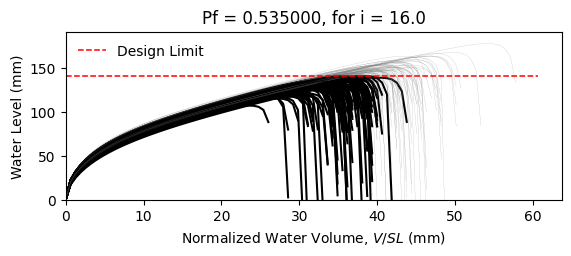

The file beside this chart, header and first rows:
W8X15, L = 360.0 in, slope = 0.020833333333333332 in/in, dead load = 6.944444444444444e-05 kip/in…
zwlim AISC Appendix 2, zwlim DAMP, zwlim Proposed for ASCE 7, zwlim Neglect Ponding, dhnom Denver, dhnom New York, dhnom New Orleans, dh Denver, dh New York, dh New Orleans, dmax
4.386, 2.972, 4.318, 7.564, 0.6209, 0.6209, 0.6209, 3.212, 3.212, 3.212, 5.586, Safe, 
4.386, 2.972, 4.318, 7.564, 0.6209, 0.6209, 0.6209, 3.212, 3.212, 3.212, 5.232, Fail, 
4.386, 2.972, 4.318, 7.564, 0.6209, 0.6209, 0.6209, 3.212, 3.212, 3.212, 5.315, Fail, 
4.386, 2.972, 4.318, 7.564, 0.6209, 0.6209, 0.6209, 3.212, 3.212, 3.212, 6.062, Safe, 
4.386, 2.972, 4.318, 7.564, 0.6209, 0.6209, 0.6209, 3.212, 3.212, 3.212, 4.69, Fail, 
4.386, 2.972, 4.318, 7.564, 0.6209, 0.6209, 0.6209, 3.212, 3.212, 3.212, 7.016, Safe, 
4.386, 2.972, 4.318, 7.564, 0.6209, 0.6209, 0.6209, 3.212, 3.212, 3.212, 5.496, Fail, 
4.386, 2.972, 4.318, 7.564, 0.6209, 0.6209, 0.6209, 3.212, 3.212, 3.212, 5.081, Fail, 
4.386, 2.972, 4.318, 7.564, 0.6209, 0.6209, 0.6209, 3.212, 3.212, 3.212, 5.776, Safe, 
4.386, 2.972, 4.318, 7.564, 0.6209, 0.6209, 0.6209, 3.212, 3.212, 3.212, 5.411, Fail, 
4.386, 2.972, 4.318, 7.564, 0.6209, 0.6209, 0.6209, 3.212, 3.212, 3.212, 4.635, Fail, 
4.386, 2.972, 4.318, 7.564, 0.6209, 0.6209, 0.6209, 3.212, 3.212, 3.212, 4.605, Fail, 
4.386, 2.972, 4.318, 7.564, 0.6209, 0.6209, 0.6209, 3.212, 3.212, 3.212, 6.076, Safe, 
4.386, 2.972, 4.318, 7.564, 0.6209, 0.6209, 0.6209, 3.212, 3.212, 3.212, 5.218, Fail, 
4.386, 2.972, 4.318, 7.564, 0.6209, 0.6209, 0.6209, 3.212, 3.212, 3.212, 5.74, Safe, 
4.386, 2.972, 4.318, 7.564, 0.6209, 0.6209, 0.6209, 3.212, 3.212, 3.212, 5.445, Fail, 
4.386, 2.972, 4.318, 7.564, 0.6209, 0.6209, 0.6209, 3.212, 3.212, 3.212, 5.608, Safe, 
4.386, 2.972, 4.318, 7.564, 0.6209, 0.6209, 0.6209, 3.212, 3.212, 3.212, 6.172, Safe, 
4.386, 2.972, 4.318, 7.564, 0.6209, 0.6209, 0.6209, 3.212, 3.212, 3.212, 5.184, Fail, 
4.386, 2.972, 4.318, 7.564, 0.6209, 0.6209, 0.6209, 3.212, 3.212, 3.212, 5.561, Fail, 
4.386, 2.972, 4.318, 7.564, 0.6209, 0.6209, 0.6209, 3.212, 3.212, 3.212, 4.994, Fail, 
4.386, 2.972, 4.318, 7.564, 0.6209, 0.6209, 0.6209, 3.212, 3.212, 3.212, 5.847, Safe, 
4.386, 2.972, 4.318, 7.564, 0.6209, 0.6209, 0.6209, 3.212, 3.212, 3.212, 5.478, Fail, 
4.386, 2.972, 4.318, 7.564, 0.6209, 0.6209, 0.6209, 3.212, 3.212, 3.212, 5.539, Fail, 
4.386, 2.972, 4.318, 7.564, 0.6209, 0.6209, 0.6209, 3.212, 3.212, 3.212, 5.518, Fail, 
4.386, 2.972, 4.318, 7.564, 0.6209, 0.6209, 0.6209, 3.212, 3.212, 3.212, 4.954, Fail, 
4.386, 2.972, 4.318, 7.564, 0.6209, 0.6209, 0.6209, 3.212, 3.212, 3.212, 5.88, Safe, 
4.386, 2.972, 4.318, 7.564, 0.6209, 0.6209, 0.6209, 3.212, 3.212, 3.212, 5.33, Fail, 
4.386, 2.972, 4.318, 7.564, 0.6209, 0.6209, 0.6209, 3.212, 3.212, 3.212, 5.227, Fail, 
4.386, 2.972, 4.318, 7.564, 0.6209, 0.6209, 0.6209, 3.212, 3.212, 3.212, 5.955, Safe, 
4.386, 2.972, 4.318, 7.564, 0.6209, 0.6209, 0.6209, 3.212, 3.212, 3.212, 5.987, Safe, 
4.386, 2.972, 4.318, 7.564, 0.6209, 0.6209, 0.6209, 3.212, 3.212, 3.212, 5.592, Safe, 
4.386, 2.972, 4.318, 7.564, 0.6209, 0.6209, 0.6209, 3.212, 3.212, 3.212, 5.286, Fail, 
4.386, 2.972, 4.318, 7.564, 0.6209, 0.6209, 0.6209, 3.212, 3.212, 3.212, 6.107, Safe, 
4.386, 2.972, 4.318, 7.564, 0.6209, 0.6209, 0.6209, 3.212, 3.212, 3.212, 5.797, Safe, 
4.386, 2.972, 4.318, 7.564, 0.6209, 0.6209, 0.6209, 3.212, 3.212, 3.212, 5.165, Fail, 
4.386, 2.972, 4.318, 7.564, 0.6209, 0.6209, 0.6209, 3.212, 3.212, 3.212, 5.494, Fail, 
4.386, 2.972, 4.318, 7.564, 0.6209, 0.6209, 0.6209, 3.212, 3.212, 3.212, 5.872, Safe, 
4.386, 2.972, 4.318, 7.564, 0.6209, 0.6209, 0.6209, 3.212, 3.212, 3.212, 6.116, Safe, 
4.386, 2.972, 4.318, 7.564, 0.6209, 0.6209, 0.6209, 3.212, 3.212, 3.212, 4.695, Fail, 
4.386, 2.972, 4.318, 7.564, 0.6209, 0.6209, 0.6209, 3.212, 3.212, 3.212, 6.447, Safe, 
4.386, 2.972, 4.318, 7.564, 0.6209, 0.6209, 0.6209, 3.212, 3.212, 3.212, 5.454, Fail, 
4.386, 2.972, 4.318, 7.564, 0.6209, 0.6209, 0.6209, 3.212, 3.212, 3.212, 5.34, Fail, 
4.386, 2.972, 4.318, 7.564, 0.6209, 0.6209, 0.6209, 3.212, 3.212, 3.212, 5.64, Safe, 
4.386, 2.972, 4.318, 7.564, 0.6209, 0.6209, 0.6209, 3.212, 3.212, 3.212, 5.943, Safe, 
4.386, 2.972, 4.318, 7.564, 0.6209, 0.6209, 0.6209, 3.212, 3.212, 3.212, 5.005, Fail, 
4.386, 2.972, 4.318, 7.564, 0.6209, 0.6209, 0.6209, 3.212, 3.212, 3.212, 5.652, Safe, 
4.386, 2.972, 4.318, 7.564, 0.6209, 0.6209, 0.6209, 3.212, 3.212, 3.212, 5.034, Fail, 
4.386, 2.972, 4.318, 7.564, 0.6209, 0.6209, 0.6209, 3.212, 3.212, 3.212, 5.56, Fail, 
4.386, 2.972, 4.318, 7.564, 0.6209, 0.6209, 0.6209, 3.212, 3.212, 3.212, 5.128, Fail, 
4.386, 2.972, 4.318, 7.564, 0.6209, 0.6209, 0.6209, 3.212, 3.212, 3.212, 5.773, Safe, 
4.386, 2.972, 4.318, 7.564, 0.6209, 0.6209, 0.6209, 3.212, 3.212, 3.212, 4.637, Fail, 
4.386, 2.972, 4.318, 7.564, 0.6209, 0.6209, 0.6209, 3.212, 3.212, 3.212, 5.671, Safe, 
4.386, 2.972, 4.318, 7.564, 0.6209, 0.6209, 0.6209, 3.212, 3.212, 3.212, 5.277, Fail, 
4.386, 2.972, 4.318, 7.564, 0.6209, 0.6209, 0.6209, 3.212, 3.212, 3.212, 6.241, Safe, 
4.386, 2.972, 4.318, 7.564, 0.6209, 0.6209, 0.6209, 3.212, 3.212, 3.212, 4.939, Fail, 
4.386, 2.972, 4.318, 7.564, 0.6209, 0.6209, 0.6209, 3.212, 3.212, 3.212, 5.377, Fail, 
4.386, 2.972, 4.318, 7.564, 0.6209, 0.6209, 0.6209, 3.212, 3.212, 3.212, 5.08, Fail, 
4.386, 2.972, 4.318, 7.564, 0.6209, 0.6209, 0.6209, 3.212, 3.212, 3.212, 5.069, Fail, 
... 142 more rows
